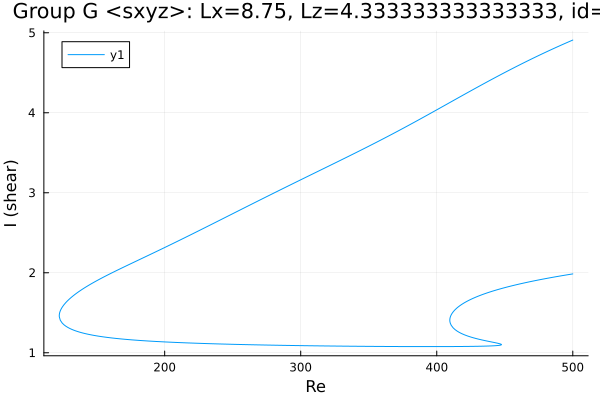

Data behind this chart, as committed beside it:
Re, shear
500.0, 4.909
499.5, 4.905
498.1, 4.895
496.7, 4.884
495.3, 4.874
493.9, 4.863
492.4, 4.852
491, 4.842
489.6, 4.831
488.2, 4.82
486.8, 4.809
485.4, 4.798
484, 4.787
482.5, 4.776
481.1, 4.765
479.7, 4.754
478.3, 4.742
476.9, 4.731
475.5, 4.72
474.1, 4.708
472.6, 4.697
471.2, 4.685
469.8, 4.673
468.4, 4.662
467, 4.65
465.6, 4.638
464.2, 4.626
462.7, 4.614
461.3, 4.602
459.9, 4.59
458.5, 4.577
457.1, 4.565
455.7, 4.553
454.3, 4.541
452.8, 4.528
451.4, 4.516
450, 4.503
448.6, 4.491
447.2, 4.478
445.8, 4.465
444.4, 4.452
442.9, 4.44
441.5, 4.427
440.1, 4.414
438.7, 4.401
437.3, 4.388
435.9, 4.375
434.5, 4.362
433, 4.349
431.6, 4.336
430.2, 4.322
428.8, 4.309
427.4, 4.296
426, 4.283
424.6, 4.269
423.1, 4.256
421.7, 4.243
420.3, 4.229
418.9, 4.216
417.5, 4.203
... 695 more rows
